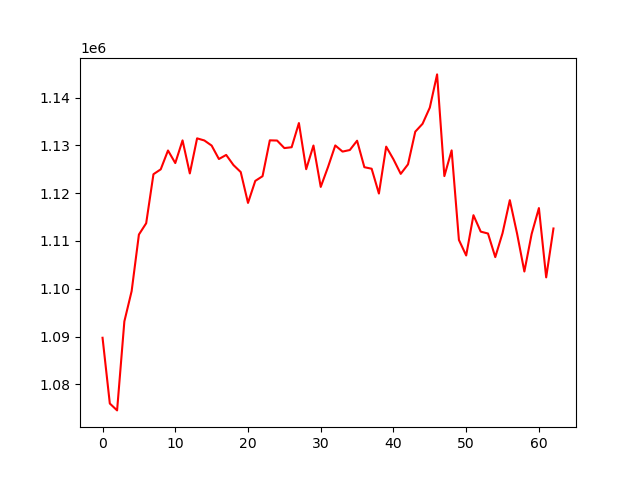

The table this chart was drawn from, first rows:
, 0
0, 1089740
1, 1075975
2, 1074534
3, 1093170
4, 1099502
5, 1111351
6, 1113717
7, 1123982
8, 1125005
9, 1128950
10, 1126316
11, 1131064
12, 1124145
13, 1131492
14, 1131047
15, 1129978
16, 1127165
17, 1128019
18, 1125899
19, 1124432
20, 1117974
21, 1122582
22, 1123565
23, 1131075
24, 1131031
25, 1129453
26, 1129632
27, 1134694
28, 1125034
29, 1129988
30, 1121323
31, 1125475
32, 1130006
33, 1128719
34, 1129047
35, 1130997
36, 1125452
37, 1125131
38, 1119935
39, 1129756
40, 1127102
41, 1124058
42, 1126050
43, 1132888
44, 1134535
45, 1137932
46, 1144880
47, 1123585
48, 1128975
49, 1110223
50, 1106970
51, 1115400
52, 1111961
53, 1111566
54, 1106625
55, 1111643
56, 1118551
57, 1111527
58, 1103610
59, 1111468
... 3 more rows
